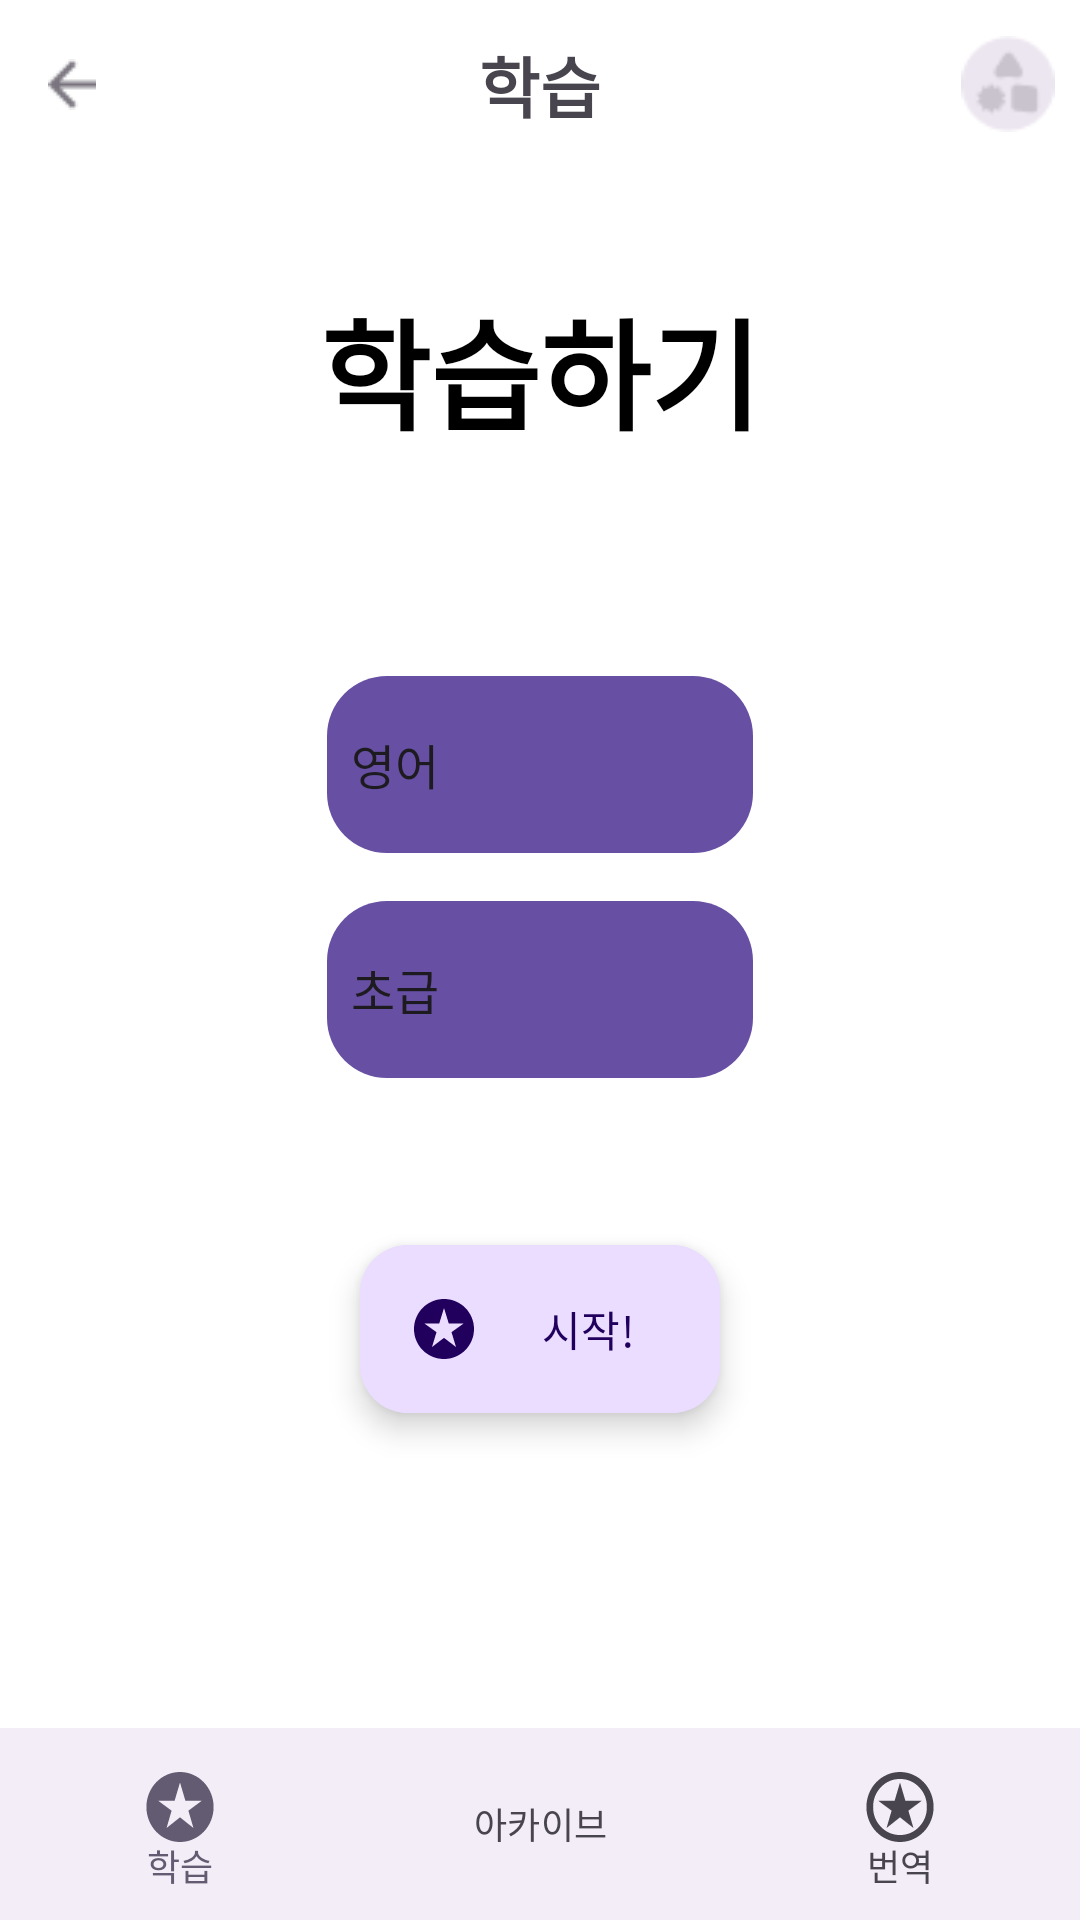

Produce the Android XML layout that renders to this screen, including the resource entries it uses.
<!-- AndroidManifest.xml: application theme Theme.Malro -->
<!-- res/layout/activity_study_start.xml -->
<?xml version="1.0" encoding="utf-8"?>

<androidx.constraintlayout.widget.ConstraintLayout xmlns:android="http://schemas.android.com/apk/res/android"
    xmlns:app="http://schemas.android.com/apk/res-auto"
    xmlns:tools="http://schemas.android.com/tools"
    android:layout_width="match_parent"
    android:layout_height="match_parent"
    android:background="#FFFFFF">

    <androidx.constraintlayout.widget.ConstraintLayout
        android:id="@+id/app_bar"
        android:layout_width="0dp"
        android:layout_height="56dp"
        app:layout_constraintTop_toTopOf="parent"
        app:layout_constraintStart_toStartOf="parent"
        app:layout_constraintEnd_toEndOf="parent">

        
        <ImageButton
            android:id="@+id/btnBack"
            android:layout_width="48dp"
            android:layout_height="48dp"
            android:src="@drawable/topbar_backarrow"
            android:background="@null"
            android:contentDescription="뒤로가기"
            android:padding="12dp"
            app:layout_constraintStart_toStartOf="parent"
            app:layout_constraintTop_toTopOf="parent"
            app:layout_constraintBottom_toBottomOf="parent" />

        
        <TextView
            android:layout_width="wrap_content"
            android:layout_height="wrap_content"
            android:text="학습"

            android:textSize="22sp"
            android:textStyle="bold"
            app:layout_constraintStart_toStartOf="parent"
            app:layout_constraintEnd_toEndOf="parent"
            app:layout_constraintTop_toTopOf="parent"
            app:layout_constraintBottom_toBottomOf="parent" />

        
        <ImageView
            android:id="@+id/avatar_image"
            android:layout_width="48dp"
            android:layout_height="48dp"
            android:src="@drawable/image0"
            android:padding="8dp"
            app:layout_constraintEnd_toEndOf="parent"
            app:layout_constraintTop_toTopOf="parent"
            app:layout_constraintBottom_toBottomOf="parent"
            android:clickable="true"
            android:focusable="true"
            android:contentDescription="로그아웃" />/>

    </androidx.constraintlayout.widget.ConstraintLayout>
    <TextView
        android:id="@+id/title_text"
        android:layout_width="wrap_content"
        android:layout_height="wrap_content"
        android:layout_marginTop="38dp"
        android:fontFamily="@font/nanum_gothic_bold"
        android:text="학습하기"
        android:textColor="#000000"
        android:textSize="40sp"
        android:textStyle="bold"
        app:layout_constraintEnd_toEndOf="parent"
        app:layout_constraintStart_toStartOf="parent"
        app:layout_constraintTop_toBottomOf="@id/app_bar" />

    
    <Spinner
        android:id="@+id/split_button_lang"
        android:layout_width="142dp"
        android:layout_height="59dp"
        android:layout_marginTop="73dp"
        android:background="@drawable/split_button_background"
        android:spinnerMode="dropdown"
        android:entries="@array/language_array"
        app:layout_constraintEnd_toEndOf="parent"
        app:layout_constraintStart_toStartOf="parent"
        app:layout_constraintTop_toBottomOf="@id/title_text"/>

    
    <Spinner
        android:id="@+id/split_button_lev"
        android:layout_width="142dp"
        android:layout_height="59dp"
        android:layout_marginTop="16dp"
        android:background="@drawable/split_button_background"
        android:spinnerMode="dropdown"
        android:entries="@array/level_array"
        app:layout_constraintEnd_toEndOf="parent"
        app:layout_constraintStart_toStartOf="parent"
        app:layout_constraintTop_toBottomOf="@id/split_button_lang"/>

    <com.google.android.material.floatingactionbutton.ExtendedFloatingActionButton
        android:id="@+id/extended_fab"
        android:layout_width="wrap_content"
        android:layout_height="wrap_content"
        android:layout_marginBottom="105dp"
        android:backgroundTint="@color/primary_container"
        android:text="시작!"
        android:textColor="@color/on_primary_container"
        app:icon="@drawable/ic_start"
        app:iconTint="@color/on_primary_container"
        app:layout_constraintBottom_toTopOf="@id/navigation_bar"
        app:layout_constraintEnd_toEndOf="parent"
        app:layout_constraintStart_toStartOf="parent" />

    
    <LinearLayout
        android:id="@+id/navigation_bar"
        android:layout_width="0dp"
        android:layout_height="64dp"
        android:orientation="horizontal"
        android:background="#F3EDF7"
        app:layout_constraintBottom_toBottomOf="parent"
        app:layout_constraintStart_toStartOf="parent"
        app:layout_constraintEnd_toEndOf="parent">

        
        <com.google.android.material.button.MaterialButton
            android:id="@+id/nav_study"
            style="@style/Widget.Material3.Button.TextButton"
            android:layout_width="0dp"
            android:layout_height="match_parent"
            android:layout_weight="1"
            android:backgroundTint="@android:color/transparent"
            android:gravity="center"
            android:insetTop="0dp"
            android:insetBottom="0dp"
            android:minWidth="0dp"
            android:minHeight="0dp"
            android:padding="0dp"
            android:text="학습"
            android:textColor="#625B71"
            android:textSize="12sp"
            app:icon="@drawable/ic_learn_active"
            app:iconGravity="textTop"
            app:iconTint="#625B71"
            app:iconSize="28dp"
            app:iconPadding="0dp"/>

        
        <com.google.android.material.button.MaterialButton
            android:id="@+id/nav_archive"
            style="@style/Widget.Material3.Button.TextButton"
            android:layout_width="0dp"
            android:layout_height="match_parent"
            android:layout_weight="1"
            android:backgroundTint="@android:color/transparent"
            android:gravity="center"
            android:insetTop="0dp"
            android:insetBottom="0dp"
            android:minWidth="0dp"
            android:minHeight="0dp"
            android:padding="0dp"
            android:text="아카이브"
            android:textColor="#49454F"
            android:textSize="12sp"
            app:icon="@drawable/ic_main_inactive"
            app:iconGravity="textTop"
            app:iconTint="#49454F"
            app:iconSize="28dp"
            app:iconPadding="0dp"/>

        
        <com.google.android.material.button.MaterialButton
            android:id="@+id/nav_translate"
            style="@style/Widget.Material3.Button.TextButton"
            android:layout_width="0dp"
            android:layout_height="match_parent"
            android:layout_weight="1"
            android:backgroundTint="@android:color/transparent"
            android:gravity="center"
            android:insetTop="0dp"
            android:insetBottom="0dp"
            android:minWidth="0dp"
            android:minHeight="0dp"
            android:padding="0dp"
            android:text="번역"
            android:textColor="#49454F"
            android:textSize="12sp"
            app:icon="@drawable/ic_translate_inactive"
            app:iconGravity="textTop"
            app:iconTint="#49454F"
            app:iconSize="28dp"
            app:iconPadding="0dp"/>
    </LinearLayout>
</androidx.constraintlayout.widget.ConstraintLayout>
<!-- resources referenced by this layout -->
<resources>
  <string-array name="language_array">
          <item>영어</item>
          <item>일본어</item>
          <item>중국어</item>
      </string-array>
  <string-array name="level_array">
          <item>초급</item>
          <item>중급</item>
          <item>고급</item>
      </string-array>
  <color name="on_primary_container">#21005D</color>
  <color name="primary_container">#EADDFF</color>
  <!-- drawable ic_learn_active (drawable) -->
  <vector xmlns:android="http://schemas.android.com/apk/res/android" android:autoMirrored="true" android:height="24dp" android:viewportHeight="24" android:viewportWidth="25" android:width="25dp">
        
      <path android:fillColor="#4A4459" android:pathData="M8.5,18L12.5,14.95L16.5,18L15,13.05L19,10.2H14.1L12.5,5L10.9,10.2H6L10,13.05L8.5,18ZM12.5,22C11.117,22 9.817,21.737 8.6,21.212C7.383,20.688 6.325,19.975 5.425,19.075C4.525,18.175 3.813,17.117 3.287,15.9C2.763,14.683 2.5,13.383 2.5,12C2.5,10.617 2.763,9.317 3.287,8.1C3.813,6.883 4.525,5.825 5.425,4.925C6.325,4.025 7.383,3.313 8.6,2.787C9.817,2.263 11.117,2 12.5,2C13.883,2 15.183,2.263 16.4,2.787C17.617,3.313 18.675,4.025 19.575,4.925C20.475,5.825 21.188,6.883 21.712,8.1C22.237,9.317 22.5,10.617 22.5,12C22.5,13.383 22.237,14.683 21.712,15.9C21.188,17.117 20.475,18.175 19.575,19.075C18.675,19.975 17.617,20.688 16.4,21.212C15.183,21.737 13.883,22 12.5,22Z"/>
      
  </vector>
  <!-- drawable ic_start (drawable) -->
  <vector xmlns:android="http://schemas.android.com/apk/res/android" android:autoMirrored="true" android:height="24dp" android:viewportHeight="24" android:viewportWidth="24" android:width="24dp">
        
      <path android:fillColor="#4F378A" android:pathData="M8,18L12,14.95L16,18L14.5,13.05L18.5,10.2H13.6L12,5L10.4,10.2H5.5L9.5,13.05L8,18ZM12,22C10.617,22 9.317,21.737 8.1,21.212C6.883,20.688 5.825,19.975 4.925,19.075C4.025,18.175 3.313,17.117 2.787,15.9C2.263,14.683 2,13.383 2,12C2,10.617 2.263,9.317 2.787,8.1C3.313,6.883 4.025,5.825 4.925,4.925C5.825,4.025 6.883,3.313 8.1,2.787C9.317,2.263 10.617,2 12,2C13.383,2 14.683,2.263 15.9,2.787C17.117,3.313 18.175,4.025 19.075,4.925C19.975,5.825 20.688,6.883 21.212,8.1C21.737,9.317 22,10.617 22,12C22,13.383 21.737,14.683 21.212,15.9C20.688,17.117 19.975,18.175 19.075,19.075C18.175,19.975 17.117,20.688 15.9,21.212C14.683,21.737 13.383,22 12,22Z"/>
      
  </vector>
  <!-- drawable split_button_background (drawable) -->
  <shape xmlns:android="http://schemas.android.com/apk/res/android">
      <solid android:color="@color/primary" />
      <corners android:radius="20dp" />
  </shape>
  <style name="Theme.Malro" parent="Base.Theme.Malro" />
  <color name="primary">#6750A4</color>
  <style name="Base.Theme.Malro" parent="Theme.Material3.DayNight.NoActionBar">
          
          
      </style>
</resources>
